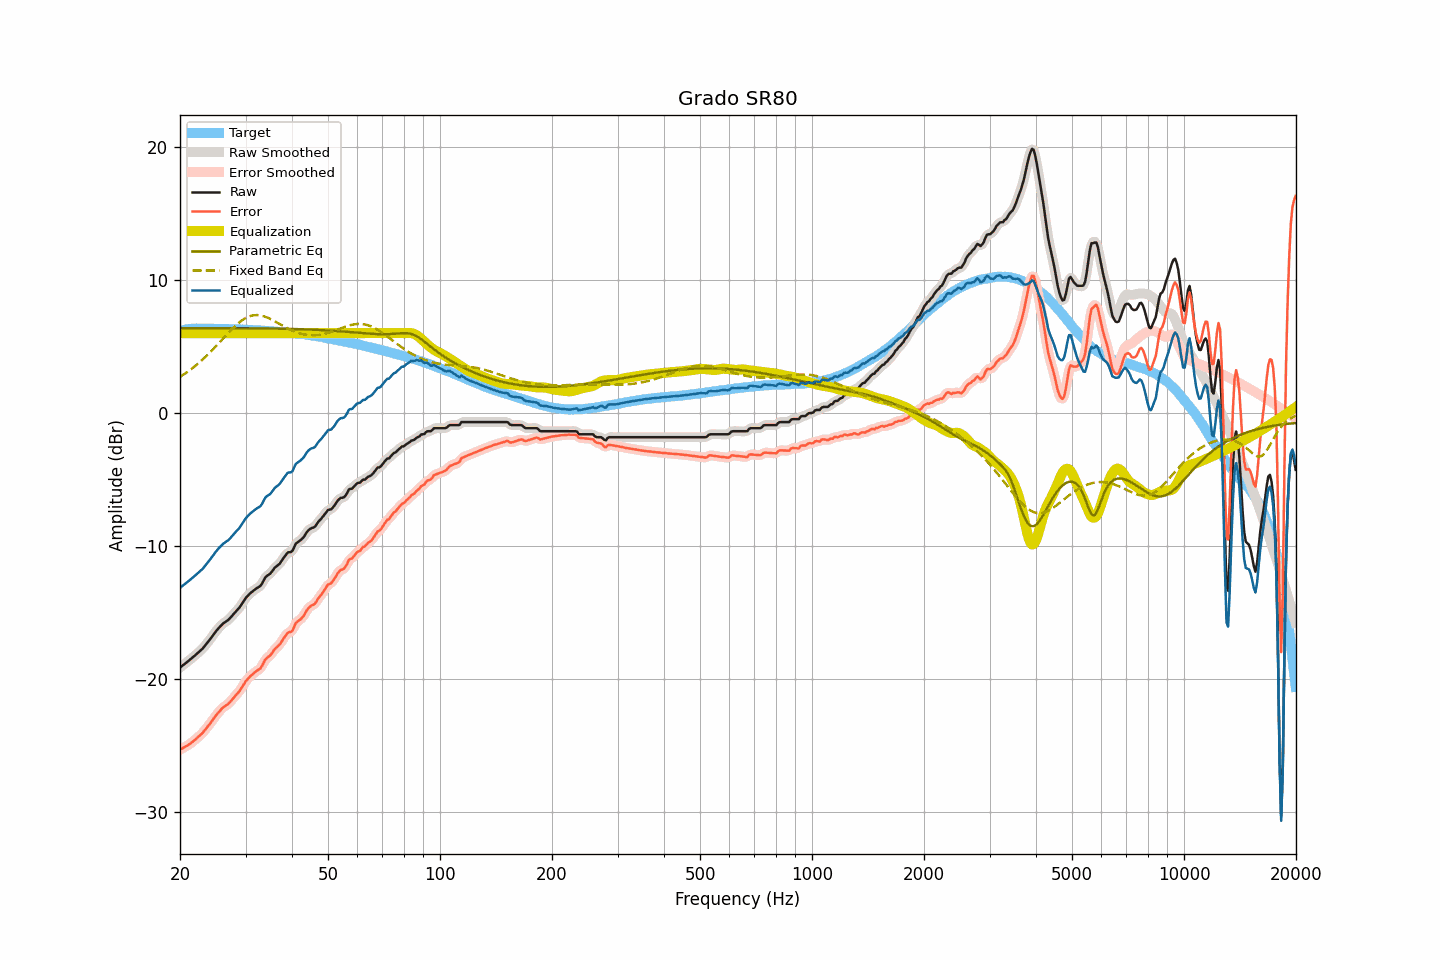

The file beside this chart, header and first rows:
frequency, raw, smoothed, error, error_smoothed, equalization, parametric_eq, fixed_band_eq, equalized_raw, equalized_smoothed, target
20.00, -19.16, -19.16, -25.33, -25.33, 6.00, 6.38, 2.71, -13.16, -13.16, 6.18
20.20, -19.07, -19.06, -25.27, -25.27, 6.00, 6.38, 2.79, -13.07, -13.06, 6.21
20.40, -18.97, -18.97, -25.20, -25.20, 6.00, 6.38, 2.87, -12.97, -12.97, 6.24
20.61, -18.88, -18.87, -25.13, -25.13, 6.00, 6.38, 2.95, -12.88, -12.87, 6.25
20.81, -18.78, -18.78, -25.06, -25.07, 6.00, 6.38, 3.03, -12.78, -12.78, 6.28
21.02, -18.69, -18.68, -25.00, -24.99, 6.00, 6.38, 3.12, -12.69, -12.68, 6.31
21.23, -18.59, -18.59, -24.91, -24.91, 6.00, 6.38, 3.21, -12.59, -12.59, 6.32
21.44, -18.48, -18.49, -24.82, -24.82, 6.00, 6.38, 3.30, -12.48, -12.49, 6.33
21.66, -18.39, -18.39, -24.73, -24.73, 6.00, 6.38, 3.39, -12.39, -12.39, 6.34
21.87, -18.28, -18.28, -24.63, -24.63, 6.00, 6.38, 3.49, -12.28, -12.28, 6.34
22.09, -18.17, -18.18, -24.53, -24.52, 6.00, 6.38, 3.59, -12.17, -12.18, 6.35
22.31, -18.06, -18.07, -24.42, -24.42, 6.00, 6.38, 3.69, -12.06, -12.07, 6.35
22.54, -17.96, -17.96, -24.31, -24.31, 6.00, 6.38, 3.79, -11.96, -11.96, 6.35
22.76, -17.85, -17.85, -24.19, -24.20, 6.00, 6.38, 3.90, -11.85, -11.85, 6.35
22.99, -17.75, -17.73, -24.09, -24.07, 6.00, 6.38, 4.01, -11.75, -11.73, 6.34
23.22, -17.60, -17.60, -23.93, -23.94, 6.00, 6.38, 4.12, -11.60, -11.60, 6.34
23.45, -17.45, -17.45, -23.78, -23.79, 6.00, 6.38, 4.24, -11.45, -11.45, 6.34
23.69, -17.30, -17.30, -23.64, -23.63, 6.00, 6.38, 4.35, -11.30, -11.30, 6.34
23.92, -17.14, -17.14, -23.48, -23.48, 6.00, 6.38, 4.47, -11.14, -11.14, 6.34
24.16, -16.98, -16.98, -23.33, -23.32, 6.00, 6.38, 4.60, -10.98, -10.98, 6.34
24.40, -16.81, -16.82, -23.16, -23.16, 6.00, 6.38, 4.72, -10.81, -10.82, 6.34
24.65, -16.66, -16.65, -22.99, -22.99, 6.00, 6.38, 4.84, -10.66, -10.65, 6.33
24.89, -16.48, -16.49, -22.82, -22.82, 6.00, 6.38, 4.97, -10.48, -10.49, 6.33
25.14, -16.33, -16.34, -22.67, -22.67, 6.00, 6.38, 5.10, -10.33, -10.34, 6.33
25.39, -16.19, -16.19, -22.52, -22.52, 6.00, 6.38, 5.23, -10.19, -10.19, 6.33
25.65, -16.07, -16.06, -22.40, -22.38, 6.00, 6.38, 5.36, -10.07, -10.06, 6.33
25.91, -15.93, -15.94, -22.25, -22.26, 6.00, 6.38, 5.49, -9.93, -9.94, 6.32
26.16, -15.82, -15.83, -22.14, -22.15, 6.00, 6.38, 5.63, -9.82, -9.83, 6.32
26.43, -15.75, -15.74, -22.06, -22.06, 6.00, 6.37, 5.76, -9.75, -9.74, 6.32
26.69, -15.66, -15.66, -21.97, -21.98, 6.00, 6.37, 5.89, -9.66, -9.66, 6.31
26.96, -15.58, -15.57, -21.89, -21.88, 6.00, 6.37, 6.02, -9.58, -9.57, 6.31
27.23, -15.46, -15.45, -21.77, -21.76, 6.00, 6.37, 6.14, -9.46, -9.45, 6.31
27.50, -15.32, -15.32, -21.63, -21.63, 6.00, 6.37, 6.27, -9.32, -9.32, 6.31
27.77, -15.17, -15.18, -21.47, -21.48, 6.00, 6.37, 6.39, -9.17, -9.18, 6.30
28.05, -15.05, -15.04, -21.34, -21.34, 6.00, 6.37, 6.51, -9.05, -9.04, 6.30
28.33, -14.91, -14.91, -21.19, -21.20, 6.00, 6.37, 6.62, -8.91, -8.91, 6.29
28.62, -14.78, -14.78, -21.06, -21.06, 6.00, 6.37, 6.72, -8.78, -8.78, 6.28
28.90, -14.65, -14.63, -20.93, -20.91, 6.00, 6.37, 6.82, -8.65, -8.63, 6.28
29.19, -14.47, -14.46, -20.74, -20.74, 6.00, 6.37, 6.92, -8.47, -8.46, 6.27
29.48, -14.27, -14.28, -20.55, -20.55, 6.00, 6.37, 7.00, -8.27, -8.28, 6.28
29.78, -14.09, -14.09, -20.36, -20.36, 6.00, 6.37, 7.08, -8.09, -8.09, 6.27
30.08, -13.91, -13.92, -20.18, -20.19, 6.00, 6.37, 7.15, -7.91, -7.92, 6.27
30.38, -13.78, -13.78, -20.03, -20.03, 6.00, 6.37, 7.21, -7.78, -7.78, 6.25
30.68, -13.66, -13.65, -19.91, -19.90, 6.00, 6.37, 7.26, -7.66, -7.65, 6.25
30.99, -13.54, -13.54, -19.78, -19.79, 6.00, 6.37, 7.30, -7.54, -7.54, 6.24
31.30, -13.44, -13.44, -19.68, -19.68, 6.00, 6.37, 7.33, -7.44, -7.44, 6.24
31.61, -13.35, -13.34, -19.58, -19.57, 6.00, 6.36, 7.35, -7.35, -7.34, 6.24
31.93, -13.25, -13.25, -19.47, -19.48, 6.00, 6.36, 7.36, -7.25, -7.25, 6.22
32.24, -13.17, -13.18, -19.38, -19.39, 6.00, 6.36, 7.36, -7.17, -7.18, 6.21
32.57, -13.10, -13.10, -19.31, -19.31, 6.00, 6.36, 7.35, -7.10, -7.10, 6.21
32.89, -13.01, -12.99, -19.22, -19.19, 6.00, 6.36, 7.34, -7.01, -6.99, 6.21
33.22, -12.85, -12.82, -19.04, -19.02, 6.00, 6.36, 7.31, -6.85, -6.82, 6.19
33.55, -12.61, -12.62, -18.80, -18.81, 6.00, 6.36, 7.28, -6.61, -6.62, 6.19
33.89, -12.39, -12.42, -18.56, -18.60, 6.00, 6.36, 7.24, -6.39, -6.42, 6.18
34.23, -12.27, -12.28, -18.44, -18.45, 6.00, 6.35, 7.19, -6.27, -6.28, 6.17
34.57, -12.19, -12.18, -18.35, -18.34, 6.00, 6.35, 7.14, -6.19, -6.18, 6.16
34.92, -12.11, -12.09, -18.26, -18.24, 6.00, 6.35, 7.08, -6.11, -6.09, 6.15
35.27, -11.97, -11.95, -18.11, -18.09, 6.00, 6.35, 7.02, -5.97, -5.95, 6.14
35.62, -11.80, -11.80, -17.93, -17.94, 6.00, 6.35, 6.96, -5.80, -5.80, 6.13
35.97, -11.64, -11.66, -17.75, -17.78, 6.00, 6.35, 6.89, -5.64, -5.66, 6.12
... 635 more rows
